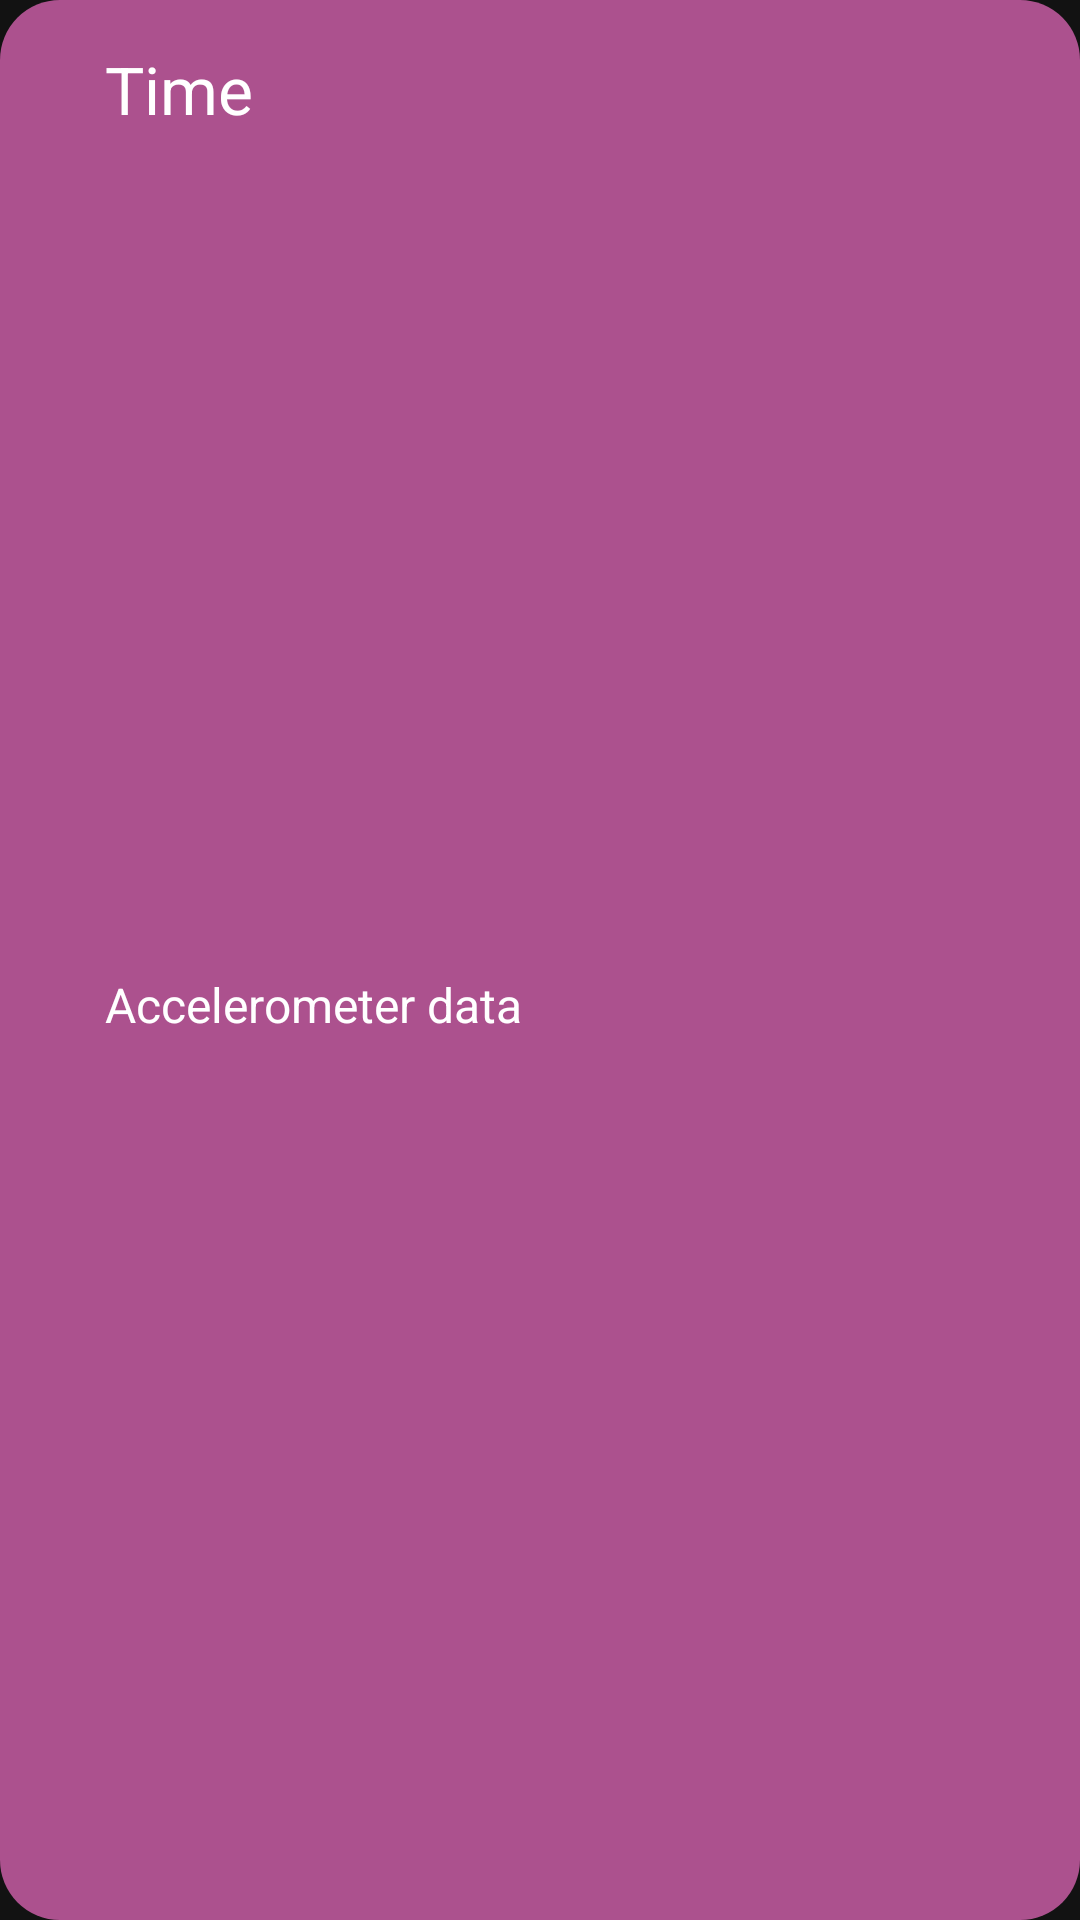

This screen was rendered from an Android layout file. Write that file and the resources it references.
<!-- AndroidManifest.xml: application theme Theme.SensorTask -->
<!-- res/layout/accelerometer_data_item.xml -->
<?xml version="1.0" encoding="utf-8"?>
<androidx.constraintlayout.widget.ConstraintLayout xmlns:android="http://schemas.android.com/apk/res/android"
    xmlns:app="http://schemas.android.com/apk/res-auto"
    xmlns:tools="http://schemas.android.com/tools"
    android:layout_width="match_parent"
    android:layout_height="wrap_content"
    android:background="@drawable/accelerometer_card_bg"
    android:clickable="true"
    android:layout_marginBottom="8dp"
    android:foreground="@drawable/ripple_effect"
    android:paddingTop="15dp"
    android:paddingBottom="15dp"
    android:paddingLeft="35dp"
    android:paddingRight="35dp">

    <TextView
        android:id="@+id/timeTV"
        android:layout_width="wrap_content"
        android:layout_height="wrap_content"
        android:text="Time"
        android:textColor="@color/white"
        android:textSize="22sp"
        app:layout_constraintStart_toStartOf="parent"
        app:layout_constraintTop_toTopOf="parent"/>

    <TextView
        android:id="@+id/accelerometerDataTV"
        android:layout_width="wrap_content"
        android:layout_height="wrap_content"
        android:text="Accelerometer data"
        android:textColor="@color/white"
        android:textSize="16sp"
        app:layout_constraintBottom_toBottomOf="parent"
        app:layout_constraintStart_toStartOf="parent"
        app:layout_constraintTop_toBottomOf="@+id/timeTV"/>

</androidx.constraintlayout.widget.ConstraintLayout>
<!-- resources referenced by this layout -->
<resources>
  <color name="white">#FFFFFFFF</color>
  <!-- drawable accelerometer_card_bg (drawable) -->
  <?xml version="1.0" encoding="utf-8"?>
  <shape xmlns:android="http://schemas.android.com/apk/res/android" android:shape="rectangle">
      <corners android:radius="20dp"/>
      <solid android:color="@color/lightPink"/>
  </shape>
  <!-- drawable ripple_effect (drawable) -->
  <?xml version="1.0" encoding="utf-8"?>
  <ripple xmlns:android="http://schemas.android.com/apk/res/android"
       android:color="@color/black">
      <item android:id="@android:id/mask">
          <shape android:shape="rectangle">
              <solid android:color="#000000"/>
              <corners android:radius="15dp"/>
          </shape>
      </item>
  </ripple>
  <style name="Theme.SensorTask" parent="Base.Theme.SensorTask" />
  <color name="lightPink">#AAFA71CD</color>
  <color name="black">#FF000000</color>
  <style name="Base.Theme.SensorTask" parent="Theme.MaterialComponents.NoActionBar">
          
          
      </style>
</resources>
